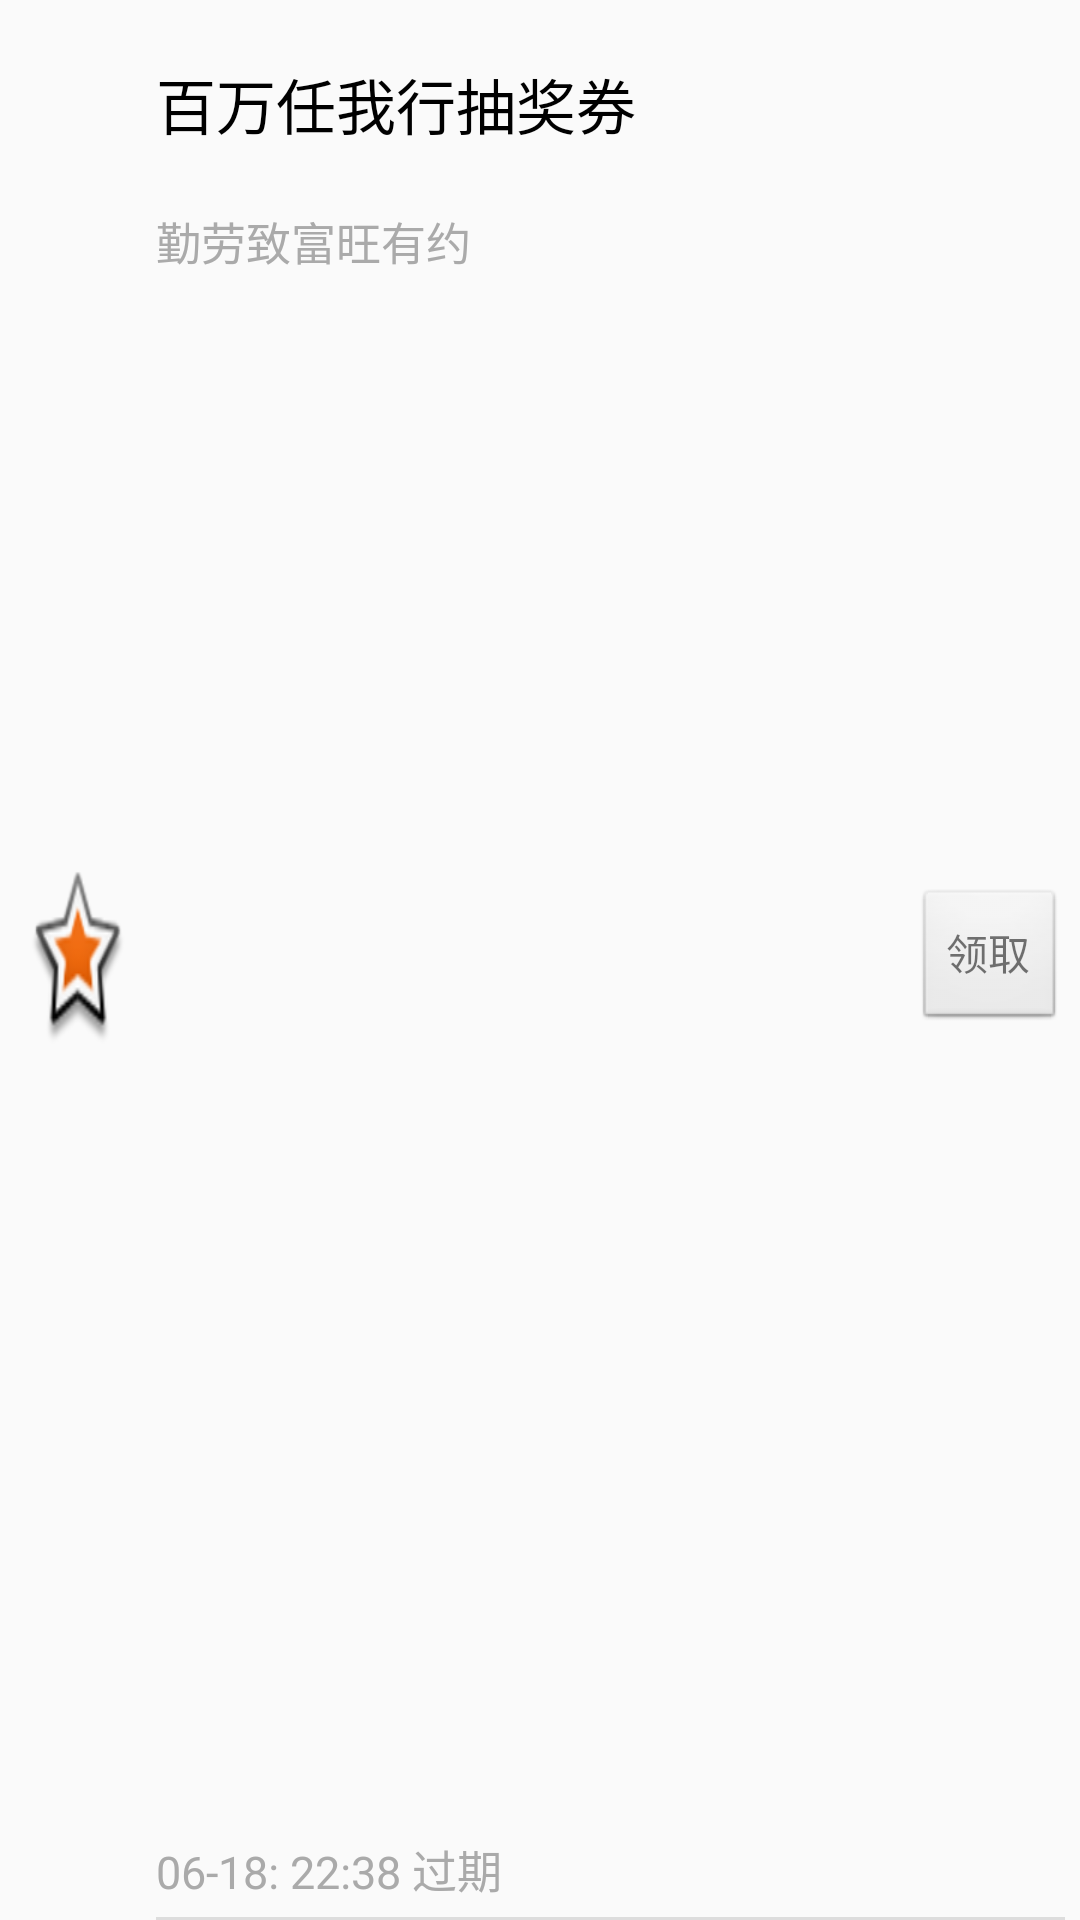

Produce the Android XML layout that renders to this screen, including the resource entries it uses.
<!-- AndroidManifest.xml: application theme AppTheme -->
<!-- res/layout/ar_prize_invaliditem.xml -->
<?xml version="1.0" encoding="utf-8"?>
<RelativeLayout
    xmlns:android="http://schemas.android.com/apk/res/android"
    android:layout_width="match_parent"
    android:layout_height="110dp"
    android:layout_margin="0dp"
    android:gravity="center"
    android:padding="0dp"
    >

    <ImageView
        android:id="@+id/ar_prize_icon"
        android:layout_width="wrap_content"
        android:layout_height="@dimen/dp_60"
        android:layout_alignParentLeft="true"
        android:layout_centerVertical="true"
        android:layout_margin="10dp"
        android:background="@android:drawable/star_big_on"
        />

    <RelativeLayout
        android:layout_width="wrap_content"
        android:layout_height="wrap_content"
        android:layout_marginRight="5dp"
        android:layout_toRightOf="@+id/ar_prize_icon"
        android:paddingTop="20dp">

        <TextView
            android:id="@+id/ar_prize_title"
            android:layout_width="wrap_content"
            android:layout_height="wrap_content"
            android:text="百万任我行抽奖券"
            android:textColor="@android:color/background_dark"
            android:textSize="20dp"/>

        <TextView
            android:id="@+id/ar_prize_subtitle"
            android:layout_width="wrap_content"
            android:layout_height="wrap_content"
            android:layout_below="@+id/ar_prize_title"
            android:layout_marginTop="20dp"
            android:text="勤劳致富旺有约"
            android:textColor="@android:color/darker_gray"
            android:textSize="15sp"/>

        <TextView
            android:id="@+id/ar_prize_timetip"
            android:layout_width="wrap_content"
            android:layout_height="wrap_content"
            android:layout_above="@+id/ar_prize_bottom"
            android:layout_marginBottom="5dp"
            android:text="06-18: 22:38 过期"
            android:textColor="@android:color/darker_gray"
            android:textSize="15sp"/>

        <View
            android:id="@+id/ar_prize_bottom"
            android:layout_width="match_parent"
            android:layout_height="1dp"
            android:layout_alignParentBottom="true"
            android:background="#DDDDDD"
            />

    </RelativeLayout>

    <TextView
        android:id="@+id/ar_prize_btn"
        android:layout_width="wrap_content"
        android:layout_height="wrap_content"
        android:layout_alignParentRight="true"
        android:layout_centerVertical="true"
        android:layout_marginRight="5dp"
        android:background="@android:drawable/btn_default"
        android:focusableInTouchMode="true"
        android:gravity="center"
        android:text="领取"
        />

</RelativeLayout>
<!-- resources referenced by this layout -->
<resources>
  <dimen name="dp_60">60dp</dimen>
  <style name="AppTheme" parent="Theme.AppCompat.Light.DarkActionBar">
          
          <item name="colorPrimary">@color/colorPrimary</item>
          <item name="colorPrimaryDark">@color/colorPrimaryDark</item>
          <item name="colorAccent">@color/colorAccent</item>
      </style>
  <color name="colorPrimary">#3F51B5</color>
  <color name="colorPrimaryDark">#303F9F</color>
  <color name="colorAccent">#FF4081</color>
</resources>
